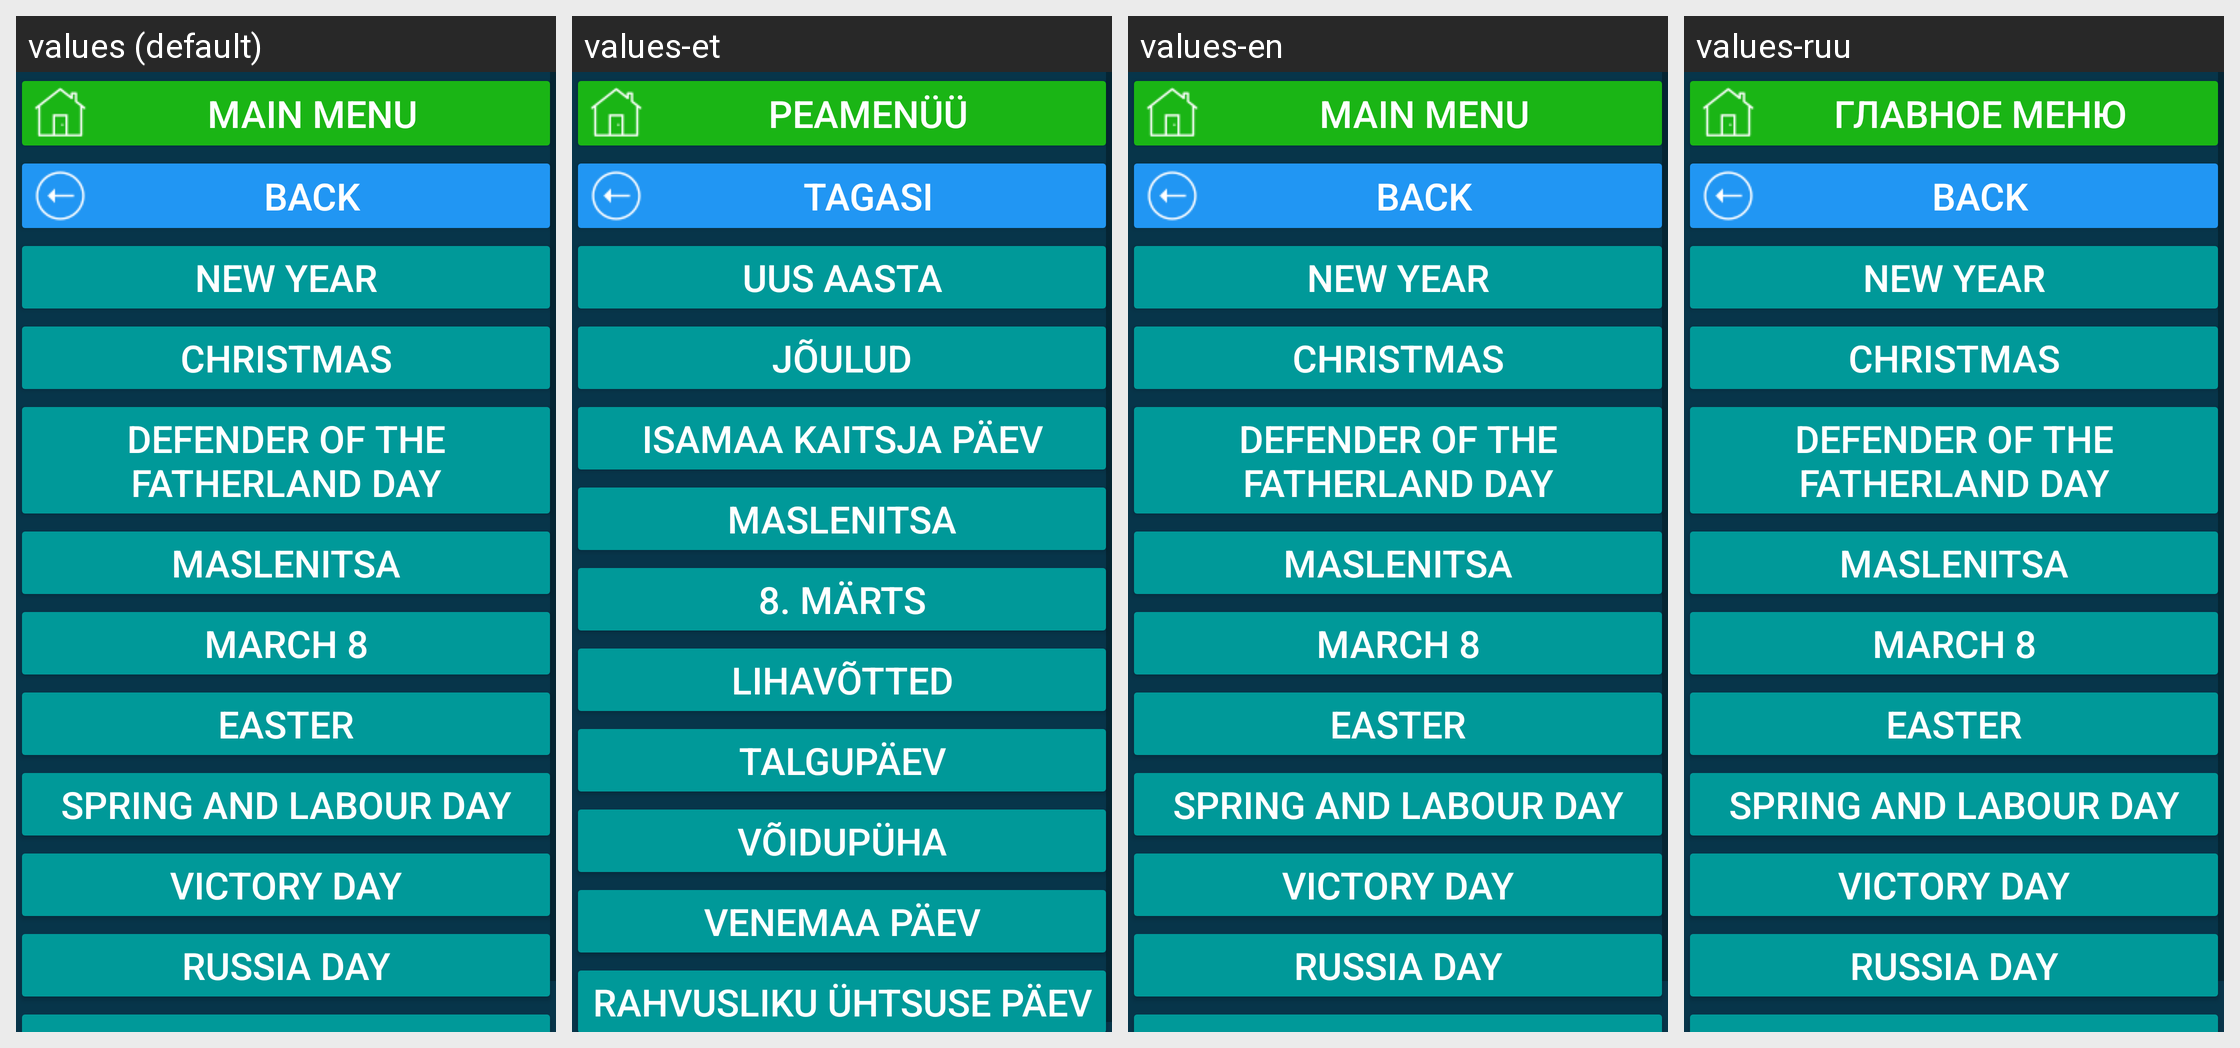

Strings drawn on this Android screen and how each of the app's shown locales translates them:
Android screen res/layout/activity_russia.xml rendered under 4 locales, left to right: values (default), values-et, values-en, values-ruu. Device: Nexus 5 (rendered at 1080×1920; each locale shown at half size, 540×960, under a caption strip naming it); theme Theme.CalculatorData.
Other locales in the repository, not shown: values-de, values-fr, values-kk, values-ru, values-tr, values-uk.
Strings drawn on this screen, with the default value and each locale's value (text and hints the layout hard-codes, and strings that could not be matched under every locale, appear in the picture but are not listed):

main_menu
  values: main menu
  values-et: Peamenüü
  values-en: main menu
  values-ruu: главное меню

b_back_to_holidays_act
  values: back
  values-et: tagasi
  values-en: back
  values-ruu: back  [not translated; the default value is used]

b_new_year
  values: New Year
  values-et: Uus aasta
  values-en: New Year
  values-ruu: New Year  [not translated; the default value is used]

b_rojdestvo
  values: Christmas
  values-et: jõulud
  values-en: Christmas
  values-ruu: Christmas  [not translated; the default value is used]

b_den_zawitnika_ote4estva
  values: Defender of the Fatherland Day
  values-et: Isamaa kaitsja päev
  values-en: Defender of the Fatherland Day
  values-ruu: Defender of the Fatherland Day  [not translated; the default value is used]

b_maslenica
  values: Maslenitsa
  values-et: Maslenitsa
  values-en: Maslenitsa
  values-ruu: Maslenitsa  [not translated; the default value is used]

b_march8
  values: March 8
  values-et: 8. märts
  values-en: March 8
  values-ruu: March 8  [not translated; the default value is used]

b_pasha
  values: Easter
  values-et: lihavõtted
  values-en: Easter
  values-ruu: Easter  [not translated; the default value is used]

b_prazd_vesny_i_truda
  values: Spring and Labour Day
  values-et: talgupäev
  values-en: Spring and Labour Day
  values-ruu: Spring and Labour Day  [not translated; the default value is used]

b_den_pobedy
  values: Victory Day
  values-et: Võidupüha
  values-en: Victory Day
  values-ruu: Victory Day  [not translated; the default value is used]

b_den_rossii
  values: Russia Day
  values-et: Venemaa päev
  values-en: Russia Day
  values-ruu: Russia Day  [not translated; the default value is used]
